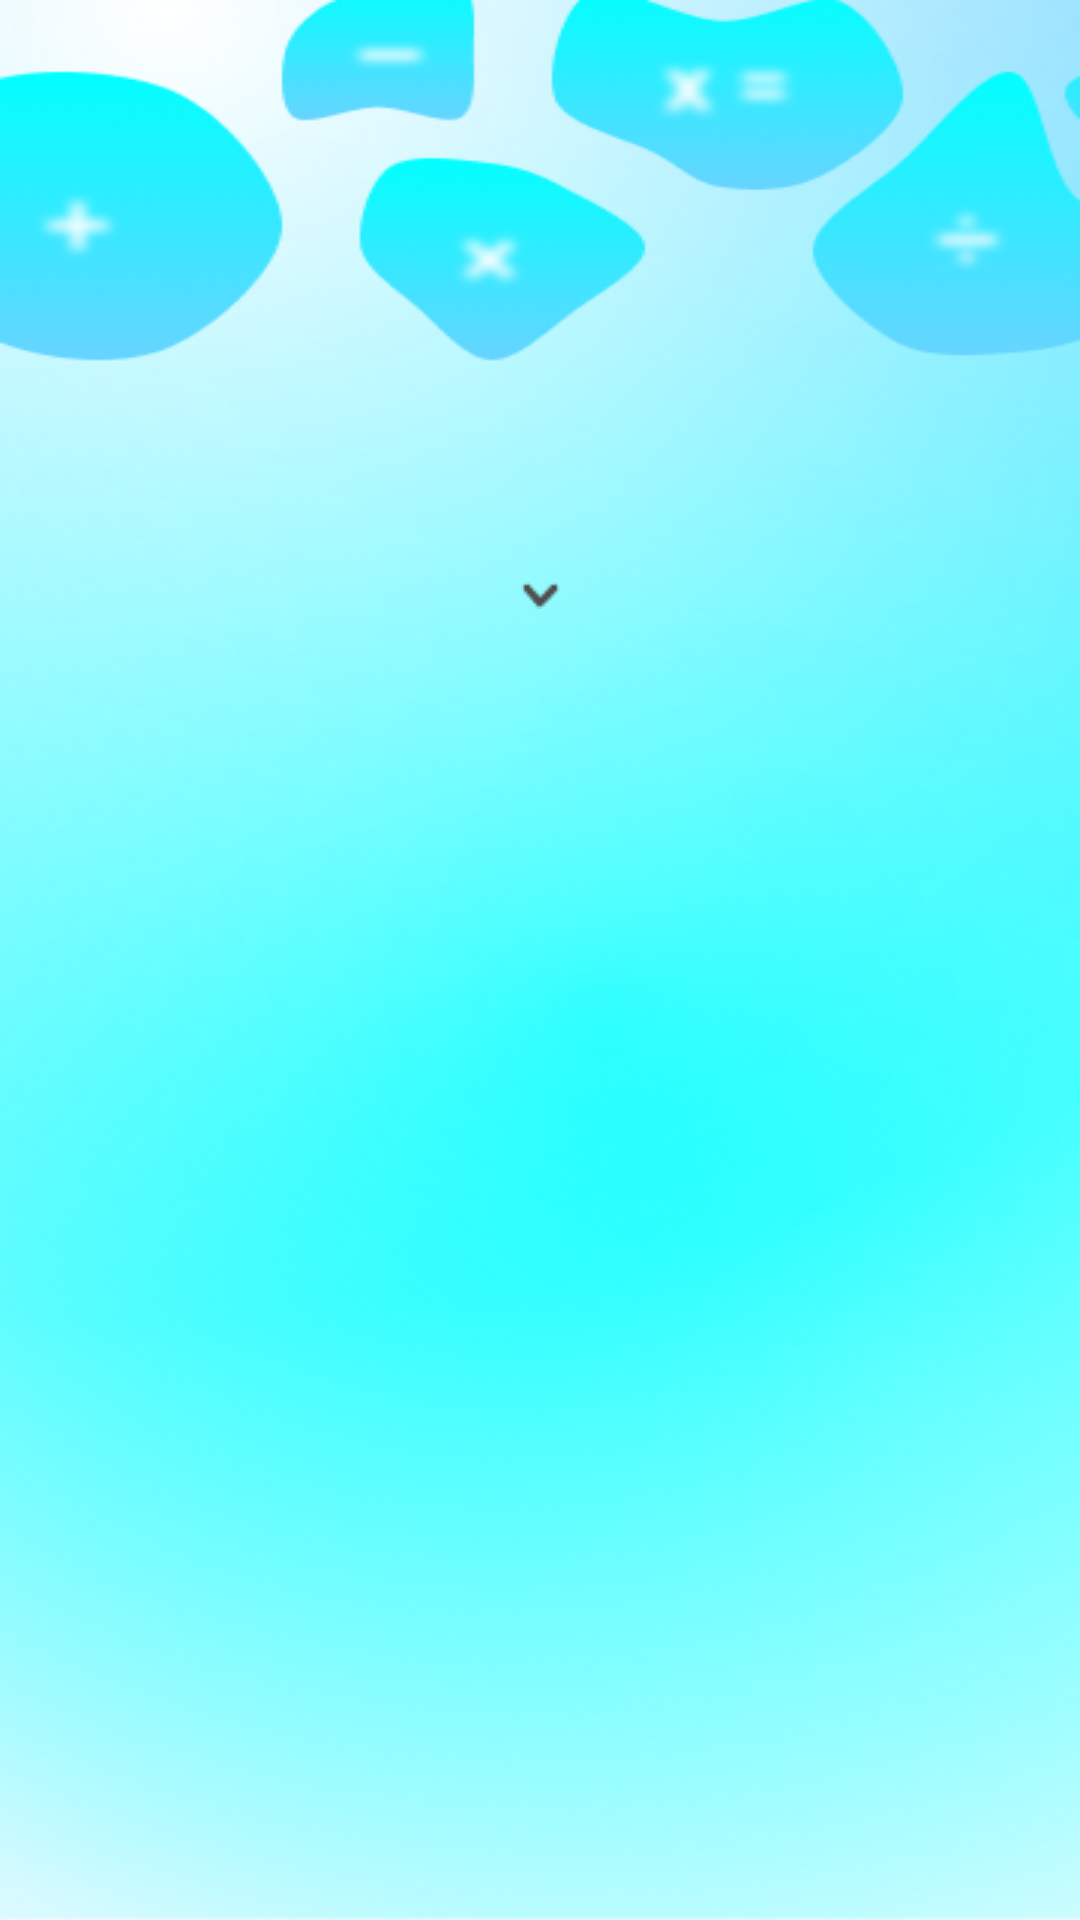

Layout XML and referenced resources for this Android screen:
<!-- AndroidManifest.xml: application theme Theme.Smartkid40 -->
<!-- res/layout/fragment_levels.xml -->
<?xml version="1.0" encoding="utf-8"?>
<androidx.constraintlayout.widget.ConstraintLayout
    xmlns:android="http://schemas.android.com/apk/res/android"
    xmlns:app="http://schemas.android.com/apk/res-auto"
    xmlns:tools="http://schemas.android.com/tools"
    android:layout_width="match_parent"
    android:layout_height="match_parent"
    android:id="@+id/main"
    android:background="@drawable/a4_choose_level_background"
    tools:context=".ui.fragment.LevelsFragment">

    <androidx.recyclerview.widget.RecyclerView
        android:id="@+id/recycler_level_groups"
        android:layout_width="match_parent"
        android:layout_height="36dp"
        android:layout_marginTop="158dp"
        android:orientation="horizontal"
        app:layout_constraintStart_toStartOf="parent"
        app:layoutManager="androidx.recyclerview.widget.LinearLayoutManager"
        app:layout_constraintTop_toTopOf="parent"
        tools:listitem="@layout/a4_item_level_group"/>

    <ImageView
        android:id="@+id/arrow"
        android:layout_width="13dp"
        android:layout_height="9dp"
        android:importantForAccessibility="no"
        android:src="@drawable/a4_arrow_down"
        app:layout_constraintStart_toStartOf="parent"
        app:layout_constraintEnd_toEndOf="parent"
        app:layout_constraintTop_toBottomOf="@id/recycler_level_groups"/>

    <androidx.recyclerview.widget.RecyclerView
        android:id="@+id/recycler_levels"
        android:orientation="vertical"
        android:layout_height="0dp"
        android:layout_width="match_parent"
        android:layout_marginHorizontal="12dp"
        app:layoutManager="androidx.recyclerview.widget.GridLayoutManager"
        app:layout_constraintBottom_toBottomOf="parent"
        app:layout_constraintStart_toStartOf="parent"
        app:layout_constraintEnd_toEndOf="parent"
        app:layout_constraintTop_toBottomOf="@+id/arrow"
        app:spanCount="2"
        tools:listitem="@layout/a4_item_level" />

</androidx.constraintlayout.widget.ConstraintLayout>
<!-- res/layout/a4_item_level_group.xml (included above) -->
<?xml version="1.0" encoding="utf-8"?>
<TextView xmlns:android="http://schemas.android.com/apk/res/android"
    xmlns:app="http://schemas.android.com/apk/res-auto"
    xmlns:tools="http://schemas.android.com/tools"
    android:id="@+id/level_group_name"
    style="@style/a4_level_group_text_style"
    android:layout_width="wrap_content"
    android:layout_height="32dp"
    android:paddingHorizontal="24dp"
    android:gravity="center"
    app:layout_constraintStart_toStartOf="parent"
    app:layout_constraintTop_toTopOf="parent"
    tools:text="Сложение" />
<!-- res/layout/a4_item_level.xml (included above) -->
<?xml version="1.0" encoding="utf-8"?>
<androidx.constraintlayout.widget.ConstraintLayout xmlns:android="http://schemas.android.com/apk/res/android"
    xmlns:app="http://schemas.android.com/apk/res-auto"
    xmlns:tools="http://schemas.android.com/tools"

    android:layout_width="match_parent"
    android:layout_height="wrap_content"
    android:layout_margin="4dp">

    <TextView
        android:id="@+id/section_header"
        style="@style/a4_level_text_style"
        android:layout_width="wrap_content"
        android:layout_height="wrap_content"
        android:visibility="visible"
        app:layout_constraintStart_toStartOf="parent"
        app:layout_constraintTop_toTopOf="parent"
        tools:text="Сложение" />

    <androidx.constraintlayout.widget.ConstraintLayout
        android:layout_width="match_parent"
        android:layout_height="230dp"
        android:background="@drawable/a4_bg_level_card"
        app:layout_constraintStart_toStartOf="parent"
        app:layout_constraintTop_toBottomOf="@+id/section_header">

        <ImageView
            android:id="@+id/star_1"
            android:layout_width="wrap_content"
            android:layout_height="wrap_content"
            android:layout_marginTop="8dp"
            android:layout_marginEnd="8dp"
            android:importantForAccessibility="no"
            app:layout_constraintEnd_toEndOf="parent"
            app:layout_constraintTop_toTopOf="parent"
            android:src="@drawable/a4_star"/>
        <ImageView
            android:id="@+id/star_2"
            android:layout_width="wrap_content"
            android:layout_height="wrap_content"
            android:layout_marginTop="8dp"
            android:layout_marginEnd="8dp"
            android:importantForAccessibility="no"
            app:layout_constraintEnd_toStartOf="@+id/star_1"
            app:layout_constraintTop_toTopOf="parent"
            android:src="@drawable/a4_star"/>
        <ImageView
            android:id="@+id/star_3"
            android:layout_width="wrap_content"
            android:layout_height="wrap_content"
            android:layout_marginTop="8dp"
            android:layout_marginEnd="8dp"
            android:importantForAccessibility="no"
            app:layout_constraintEnd_toStartOf="@+id/star_2"
            app:layout_constraintTop_toTopOf="parent"
            android:src="@drawable/a4_star"/>

        <TextView
            android:id="@+id/codename"
            style="@style/a4_level_codename_style"
            android:layout_width="96dp"
            android:layout_height="70dp"
            android:layout_marginTop="34dp"
            android:background="@drawable/a4_bg_level_codename"
            android:gravity="center"
            app:layout_constraintEnd_toEndOf="parent"
            app:layout_constraintStart_toStartOf="parent"
            app:layout_constraintTop_toTopOf="parent"
            tools:text="C-1" />

        <TextView
            android:id="@+id/title"
            style="@style/a4_level_title_style"
            android:layout_width="match_parent"
            android:layout_height="58dp"
            android:layout_margin="8dp"
            android:gravity="center"
            app:layout_constraintEnd_toEndOf="parent"
            app:layout_constraintStart_toStartOf="parent"
            app:layout_constraintTop_toBottomOf="@+id/codename"
            tools:text="Простое\nсложение\nсложение" />

        <TextView
            style="@style/a4_level_button_style"
            android:layout_width="match_parent"
            android:layout_height="39dp"
            android:layout_margin="8dp"
            android:background="@drawable/a4_bg_level_button"
            android:gravity="center"
            android:text="@string/solve"
            app:layout_constraintEnd_toEndOf="parent"
            app:layout_constraintStart_toStartOf="parent"
            app:layout_constraintTop_toBottomOf="@+id/title" />

    </androidx.constraintlayout.widget.ConstraintLayout>

</androidx.constraintlayout.widget.ConstraintLayout>
<!-- resources referenced by this layout -->
<resources>
  <!-- drawable a4_arrow_down: png bitmap (drawable, 314 bytes) -->
  <!-- drawable a4_bg_level_button (drawable) -->
  <?xml version="1.0" encoding="utf-8"?>
  <layer-list xmlns:android="http://schemas.android.com/apk/res/android">
      <item android:top="3dp">
          <shape android:shape="rectangle">
              <solid android:color="@color/a4_grass_green" />
              <corners android:radius="12dp" />
          </shape>
      </item>
      <item
          android:bottom="3dp">
          <shape android:shape="rectangle">
              <solid android:color="@color/a4_salad_green" />
              <corners android:radius="12dp" />
          </shape>
      </item>
  </layer-list>
  <!-- drawable a4_bg_level_card (drawable) -->
  <?xml version="1.0" encoding="utf-8"?>
  <shape xmlns:android="http://schemas.android.com/apk/res/android"
      android:shape="rectangle">
  
      <gradient
          android:centerX="0.5"
          android:centerY="0.5"
          android:endColor="@color/a4_transparent_white"
          android:gradientRadius="1200"
          android:startColor="@color/a4_semi_transparent_white"
          android:type="radial" />
  
      <corners android:radius="16dp" />
  
      <stroke
          android:width="1dp"
          android:color="@color/a4_transparent_white" />
  </shape>
  <!-- drawable a4_bg_level_codename (drawable) -->
  <?xml version="1.0" encoding="utf-8"?>
  <shape xmlns:android="http://schemas.android.com/apk/res/android"
      android:shape="rectangle">
  
      <gradient
          android:endColor="@color/a4_blue"
          android:gradientRadius="1200"
          android:startColor="@color/a4_cian"
          android:type="linear"
          android:angle="27"/>
  
      <corners android:radius="12dp" />
  
  </shape>
  <!-- drawable a4_choose_level_background: png bitmap (drawable, 223845 bytes) -->
  <!-- drawable a4_star (drawable) -->
  <vector xmlns:android="http://schemas.android.com/apk/res/android"
      android:width="16dp"
      android:height="15dp"
      android:viewportWidth="16"
      android:viewportHeight="15">
    <path
        android:pathData="M8,0L9.796,5.528H15.608L10.906,8.944L12.702,14.472L8,11.056L3.298,14.472L5.094,8.944L0.392,5.528H6.204L8,0Z"
        android:fillColor="#00BFFF"/>
  </vector>
  <string name="solve">РЕШАТЬ</string>
  <style name="a4_level_button_style">
          <item name="fontFamily">@font/noto_sans_bold</item>
          <item name="android:textSize">14sp</item>
          <item name="android:textColor">@color/white</item>
          <item name="android:textAllCaps">true</item>
      </style>
  <style name="a4_level_codename_style">
          <item name="fontFamily">@font/noto_sans_black</item>
          <item name="android:textSize">40sp</item>
          <item name="android:textColor">@color/white</item>
      </style>
  <style name="a4_level_group_text_style">
          <item name="fontFamily">@font/noto_sans_medium</item>
          <item name="android:textSize">14sp</item>
          <item name="android:textColor">@color/black</item>
      </style>
  <style name="a4_level_text_style">
          <item name="fontFamily">@font/noto_sans_bold</item>
          <item name="android:textSize">14sp</item>
          <item name="android:textColor">@color/black</item>
      </style>
  <style name="a4_level_title_style">
          <item name="fontFamily">@font/noto_sans_bold</item>
          <item name="android:textSize">14sp</item>
          <item name="android:textColor">@color/a4_black</item>
      </style>
  <style name="Theme.Smartkid40" parent="Base.Theme.Smartkid40" />
  <color name="a4_grass_green">#7EA623</color>
  <color name="a4_salad_green">#B2EB31</color>
  <color name="a4_transparent_white">#35ffffff</color>
  <color name="a4_semi_transparent_white">#85ffffff</color>
  <color name="a4_blue">#00BFFF</color>
  <color name="a4_cian">#00FFFF</color>
  <color name="white">#FFFFFFFF</color>
  <color name="black">#3b1618</color>
  <color name="a4_black">#000000</color>
  <style name="Base.Theme.Smartkid40" parent="Theme.Material3.DayNight.NoActionBar">
          
          
      </style>
</resources>
